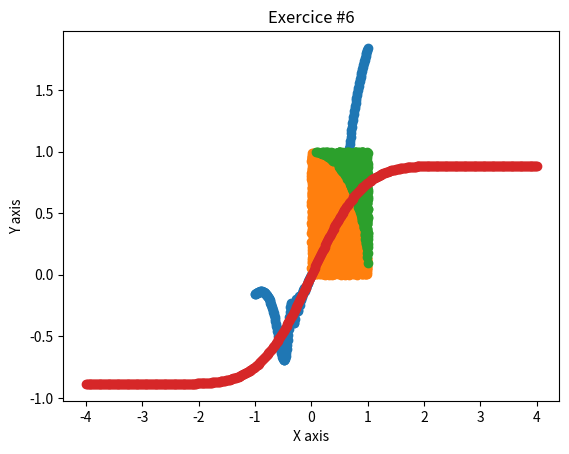

Here is the Python script that generated this plot:
#!/usr/bin/env python
# -*- coding: utf-8 -*-


# TODO: Importez vos modules ici
import numpy as np
import matplotlib.pyplot as plt
import scipy.integrate as integrate


def linear_values_exo1(min: float = -1.3, max: float = 2.5, reps: int = 64) -> np.ndarray:

    return np.linspace(min, max, reps)


def coordinate_conversion_exo2(cartesian_coordinates: np.ndarray) -> np.ndarray:

    return np.array([((c[0]**2 + c[1]**2)**(1/2), np.arctan2(c[1], c[0])) for c in cartesian_coordinates])


def find_closest_index_exo3(values: np.ndarray, number: float) -> int:

    return np.abs(values - number).argmin()


def afficher_graph(title: str = "Aucun titre entré"):
    plt.title(title)
    plt.xlabel("X axis")
    plt.ylabel("Y axis")
    plt.show()


def graph_exo4(intervale: tuple = (-1, 1), nb_points: int = 250):
    x = np.linspace(intervale[0], intervale[1], nb_points)
    y = x**2 * np.sin(1/(x**2)) + x

    plt.scatter(x, y)
    afficher_graph("Exercice #4")


def estimer_pi_exo5(nb_points: int = 5000):
    points_interieur, points_exterieur = list(), list()

    for i in range(nb_points):
        x, y = np.random.random(), np.random.random()

        if (x**2 + y**2)**(1/2) <= 1:
            points_interieur.append([x, y])
        else:
            points_exterieur.append([x, y])

    plt.scatter([points_interieur[i][0] for i in range(len(points_interieur))],
                [points_interieur[i][1] for i in range(len(points_interieur))])

    plt.scatter([points_exterieur[i][0] for i in range(len(points_exterieur))],
                [points_exterieur[i][1] for i in range(len(points_exterieur))])

    afficher_graph("Exercice #5")



def integrale(intervale: tuple = (-4, 4), nb_points :int =500 ):
    x = np.linspace(intervale[0], intervale[1], nb_points)
    y = [integrate.quad(lambda x: np.e**(-x**2), 0, value)[0] for value in x]

    plt.scatter(x, y)
    afficher_graph("Exercice #6")

    integral_tuple = integrate.quad(lambda x: np.e**(-x**2), -np.inf, np.inf)

    return integral_tuple[0] - integral_tuple[1]



if __name__ == '__main__':
    # TODO: Appelez vos fonctions ici
    print("Fonction linear_values:", linear_values_exo1(), "\n")
    print("Fonction coordinate_conversion:", coordinate_conversion_exo2(np.array([(0, 0), (10, 10), (2, -1)])))
    print(find_closest_index_exo3(np.array([1, 3, 8, 10]), 9))
    graph_exo4()
    estimer_pi_exo5()
    print(integrale())

